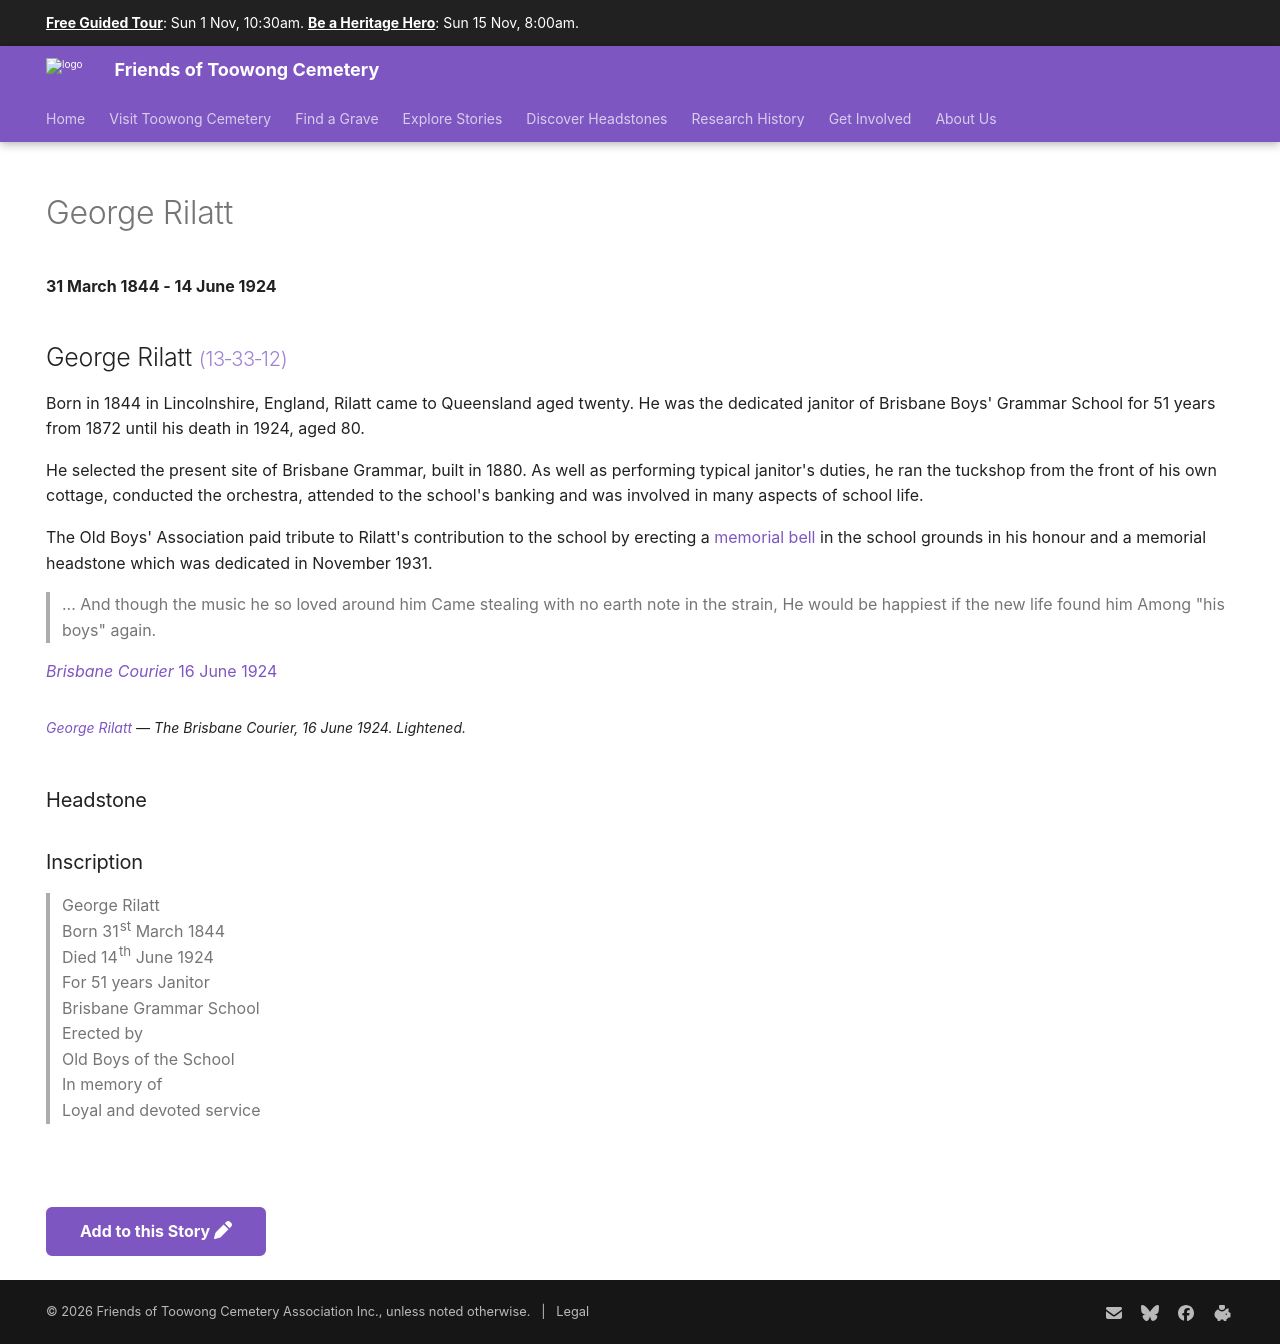

repository: 1871fotc/1871fotc.github.io · page: research/george-rilatt/index.html · generator: mkdocs

---
title: George Rilatt
hide:
  - toc
  - navigation 
---

# George Rilatt

**31 March 1844 - 14 June 1924**

<!-- From graveside information sign -->

--8<-- "snippets/george-rilatt.md"


### Headstone

![George Rilatt headstone](../assets/george-rilatt-headstone.jpg){ width="30%" }  


### Inscription

>George Rilatt <br>
>Born 31^st^ March 1844 <br>
>Died 14^th^ June 1924 <br>
>For 51 years Janitor <br>
>Brisbane Grammar School <br>
>Erected by <br>
>Old Boys of the School <br>
>In memory of <br>
>Loyal and devoted service <br>


<!--
https://trove.nla.gov.au/newspaper/article/181933526
https://onesearch.slq.qld.gov.au/permalink/61SLQ_INST/dls06p/alma99183507292102061 - Panoramic view of Brisbane from Wickham Terrace, showing the first Brisbane Grammar School, ca. 1874
https://trove.nla.gov.au/newspaper/article/181933260?searchTerm=RILATT
-->

--8<-- "snippets/add-to-this-story.md"
